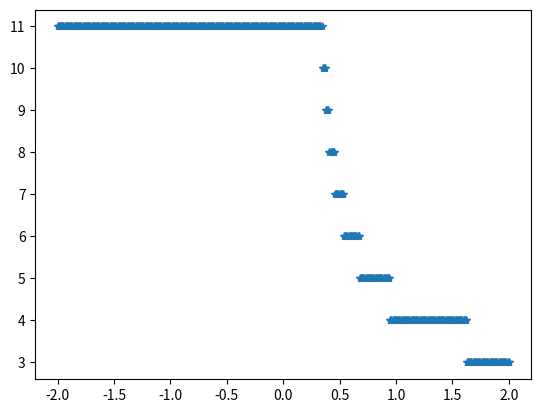

This chart was generated by the following Python code:
#!/usr/bin/env python
# -*- coding: utf-8 -*-
__author__ = "Xavier PESSOLES"

# EXERCICE 9

# Question 1 
# ==========
def suite_u(c,n):
    """
    Calcul de la suite u au rang n.
    Entrées : 
     * c(flt) : nombre quelconque
     * n(int)
    Sortie : 
     * res(flt) : valeur de u(n)
    """
    res = 0
    i=0
    while i!=n:
        res = res*res+c
        i=i+1
    return res

def recherche_k(m,M,c):
    """ Recherche de k """
    k=0
    while k<=m:
        if abs(suite_u(c,k))>M:
            return k
        k=k+1
    return -1

def fonction_f(m,M,c):
    """ Fonction """
    k = recherche_k(m,M,c)
    if k>=0:
        return k
    else :
        return m+1

# Question 2
#===========
import matplotlib.pyplot as plt
m,M=10,20
LX = [-2+4*x/400 for x in range(401)]
LF = [fonction_f(m,M,x) for x in LX]
plt.plot(LX,LF,"*")
plt.show()

# Question 3
#===========
LX = [-2+2.5*x/100 for x in range(101)]
LY = [-1.1+2.2*x/100 for x in range(101)]
XY = [[[x,y] for x in LX] for y in LY]

for i in range(len(LX)):
    for j in range(len(LY)):
        XY[i][j]=fonction_f(m,M,complex(XY[i][j][0],XY[i][j][1]))

# Question 4
#===========
res = 100
LX = [-2+2.5*x/res for x in range(res+1)]
LY = [-1.1+2.2*x/res for x in range(res+1)]
XY = [[[x,y] for x in LX] for y in LY]

for i in range(len(LX)):
    for j in range(len(LY)):
        XY[i][j]=fonction_f(m,M,complex(XY[i][j][0],XY[i][j][1]))

# plt.imshow(XY)
# plt.show()

# Bilan 
#=======
def affichage(m,M,res):
    m = m
    M = M
    LX = [-2+2.5*x/res for x in range(res+1)]
    LY = [-1.1+2.2*x/res for x in range(res+1)]
    XY = [[[x,y] for x in LX] for y in LY]
    for i in range(len(LX)):
        for j in range(len(LY)):
            XY[i][j]=fonction_f(m,M,complex(XY[i][j][0],XY[i][j][1]))
    plt.imshow(XY)
    plt.show()

#affichage(20,40,500)


